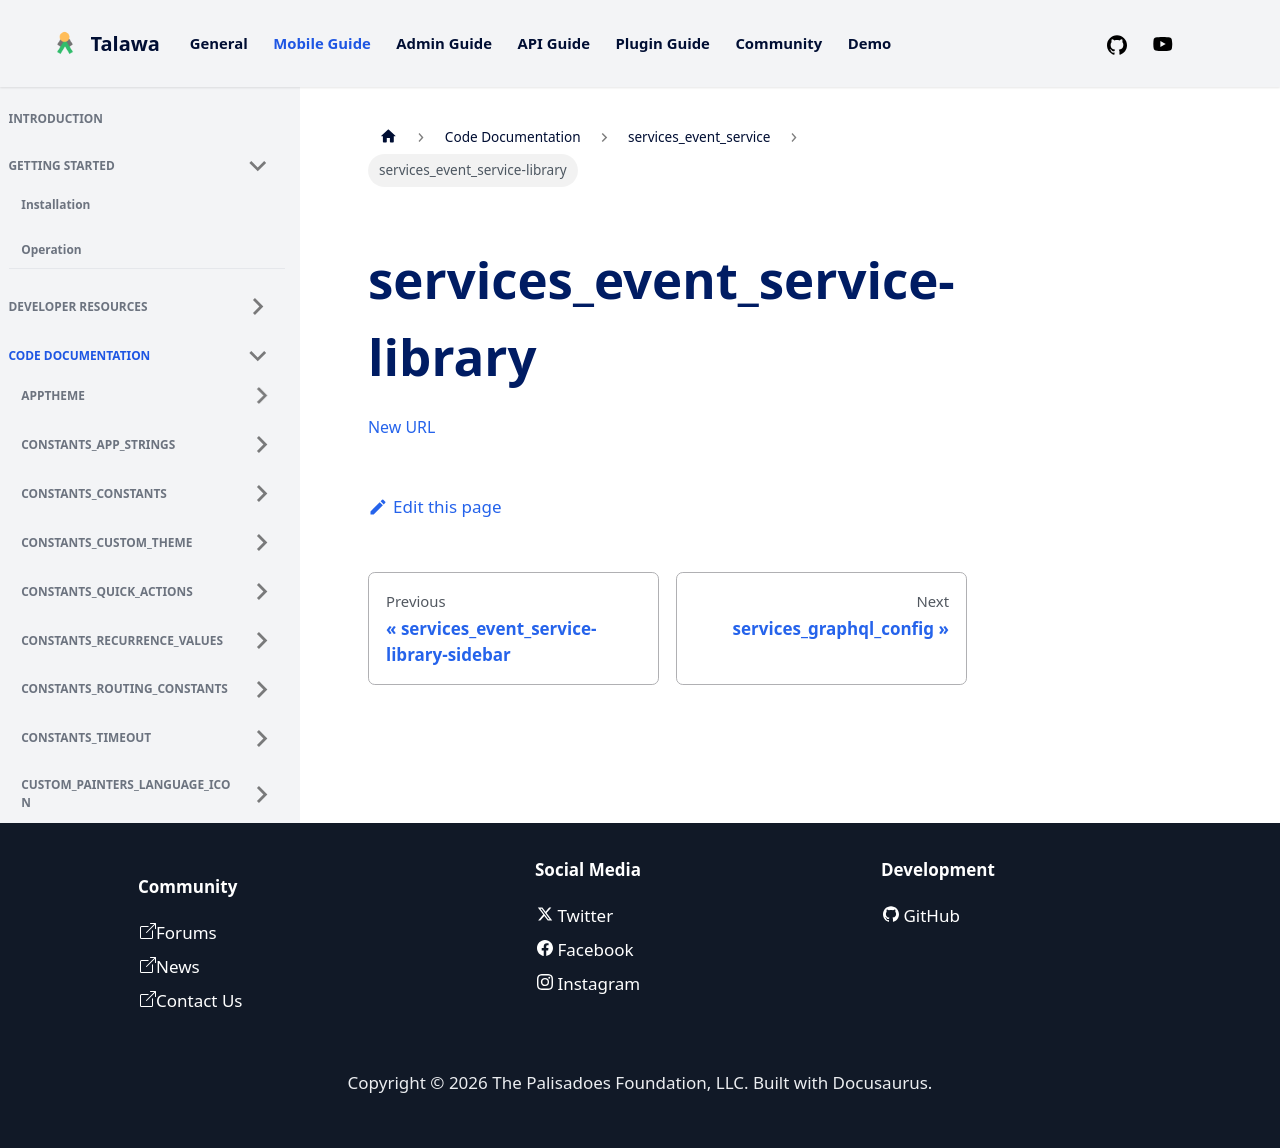

repository: PalisadoesFoundation/talawa · page: docs/auto-docs/services_event_service/services_event_service-library/index.html · generator: docusaurus

[New URL](../services_event_service/)
